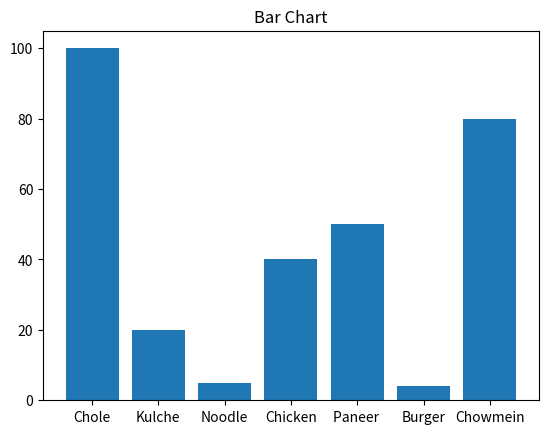

Recreate this plot in Python.
import matplotlib.pyplot as plt
x=["Chole", "Kulche","Noodle","Chicken","Paneer ", "Burger","Chowmein"]
y=[100,20,5,40,50,4,80]

plt.bar(x, y,)
plt.title("Bar Chart")
plt.show()
